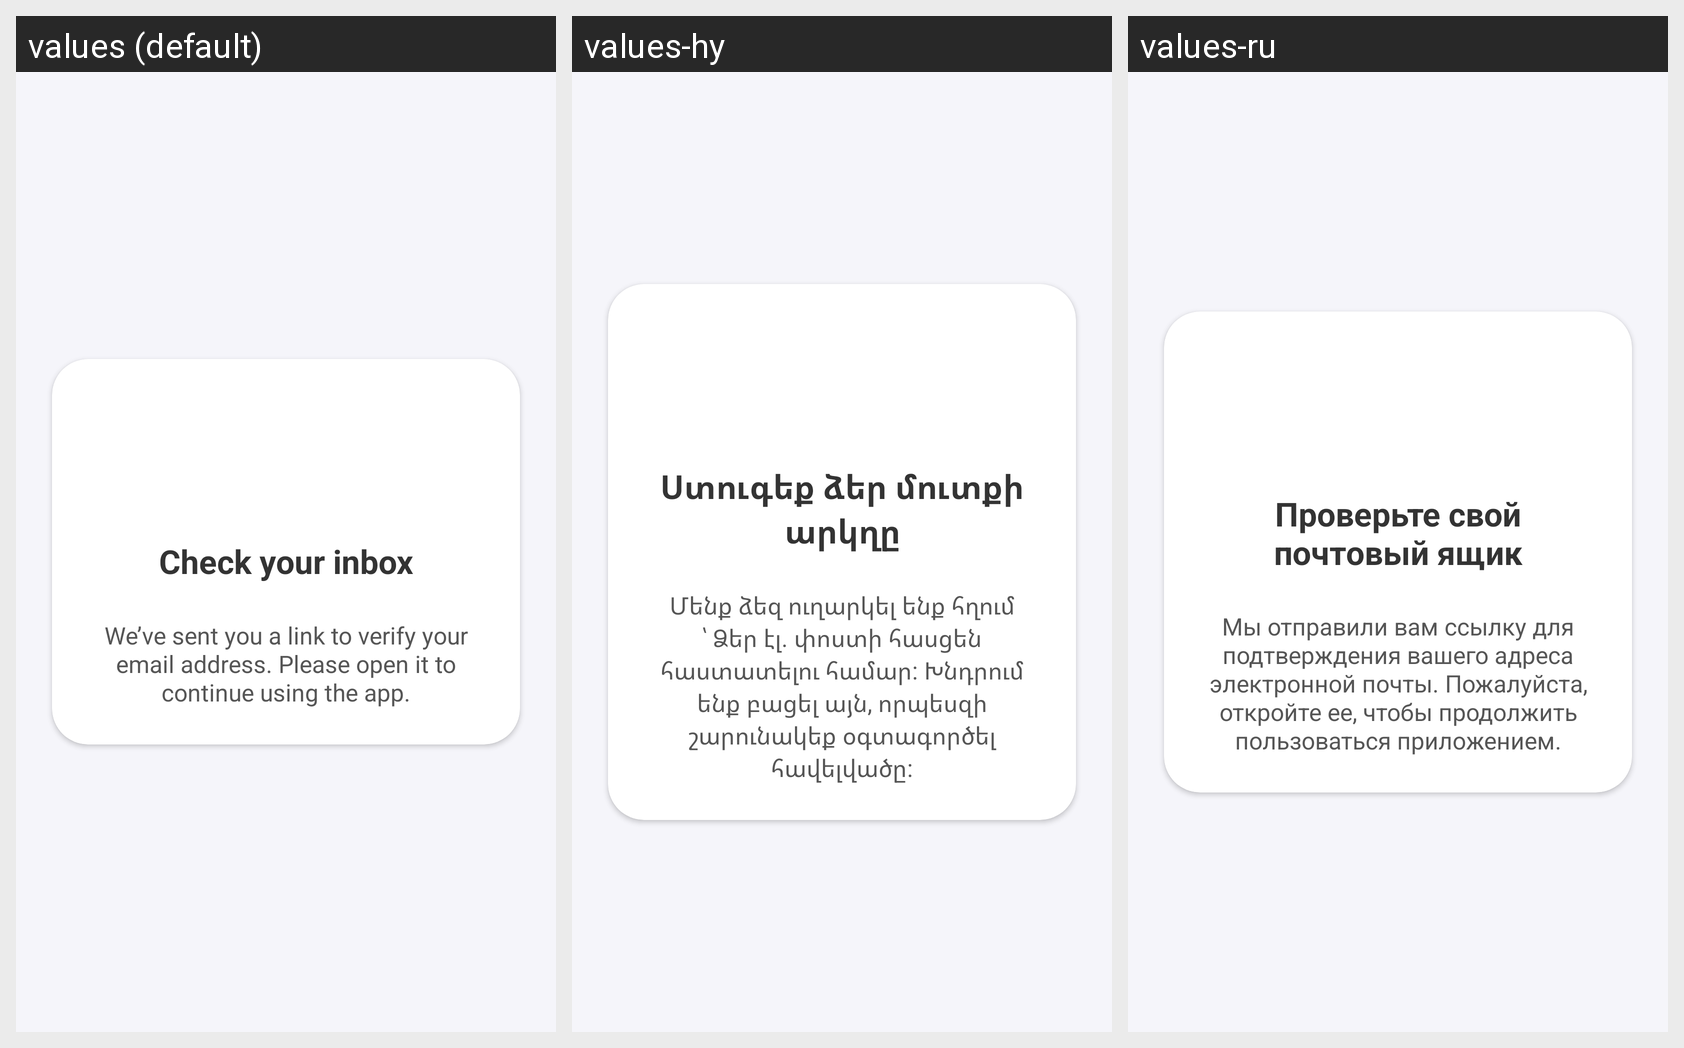

Strings drawn on this Android screen and how each of the app's shown locales translates them:
Android screen res/layout/activity_email_verify.xml rendered under 3 locales, left to right: values (default), values-hy, values-ru. Device: Nexus 5 (rendered at 1080×1920; each locale shown at half size, 540×960, under a caption strip naming it); theme Theme.Buy4all4.
Strings drawn on this screen, with the default value and each locale's value (text and hints the layout hard-codes, and strings that could not be matched under every locale, appear in the picture but are not listed):

check_your_inbox
  values: Check your inbox
  values-hy: Ստուգեք ձեր մուտքի արկղը
  values-ru: Проверьте свой почтовый ящик

we_ve_sent_you_a_link_to_verify_your_email_address_please_open_it_to_continue_using_the_app
  values: We’ve sent you a link to verify your email address. Please open it to continue using the app.
  values-hy: Մենք ձեզ ուղարկել ենք հղում ՝ Ձեր էլ. փոստի հասցեն հաստատելու համար: Խնդրում ենք բացել այն, որպեսզի շարունակեք օգտագործել հավելվածը:
  values-ru: Мы отправили вам ссылку для подтверждения вашего адреса электронной почты. Пожалуйста, откройте ее, чтобы продолжить пользоваться приложением.
